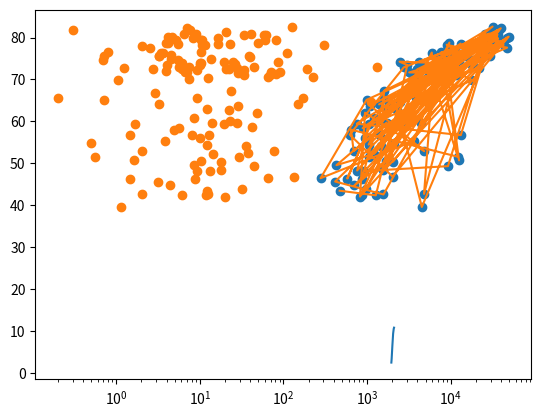

Source code (Python):
# %%
# Import matplotlib.pyplot as plt
import matplotlib.pyplot as plt

year = range(1950, 2101)
pop = [2.53, 2.57, 2.62, 2.67, 2.71, 2.76, 2.81, 2.86, 2.92, 2.97, 3.03, 3.08,
       3.14, 3.2, 3.26, 3.33, 3.4, 3.47, 3.54, 3.62, 3.69, 3.77, 3.84, 3.92,
       4.0, 4.07, 4.15, 4.22, 4.3, 4.37, 4.45, 4.53, 4.61, 4.69, 4.78, 4.86,
       4.95, 5.05, 5.14, 5.23, 5.32, 5.41, 5.49, 5.58, 5.66, 5.74, 5.82, 5.9,
       5.98, 6.05, 6.13, 6.2, 6.28, 6.36, 6.44, 6.51, 6.59, 6.67, 6.75, 6.83,
       6.92, 7.0, 7.08, 7.16, 7.24, 7.32, 7.4, 7.48, 7.56, 7.64, 7.72, 7.79,
       7.87, 7.94, 8.01, 8.08, 8.15, 8.22, 8.29, 8.36, 8.42, 8.49, 8.56, 8.62,
       8.68, 8.74, 8.8, 8.86, 8.92, 8.98, 9.04, 9.09, 9.15, 9.2, 9.26, 9.31,
       9.36, 9.41, 9.46, 9.5, 9.55, 9.6, 9.64, 9.68, 9.73, 9.77, 9.81, 9.85,
       9.88, 9.92, 9.96, 9.99, 10.03, 10.06, 10.09, 10.13, 10.16, 10.19, 10.22,
       10.25, 10.28, 10.31, 10.33, 10.36, 10.38, 10.41, 10.43, 10.46, 10.48,
       10.5, 10.52, 10.55, 10.57, 10.59, 10.61, 10.63, 10.65, 10.66, 10.68,
       10.7, 10.72, 10.73, 10.75, 10.77, 10.78, 10.79, 10.81, 10.82, 10.83,
       10.84, 10.85]

# Print the last item from year and pop
print(year[-1])
print(pop[-1])

# Make a line plot: year on the x-axis, pop on the y-axis
plt.plot(year, pop)

# Display the plot with plt.show()
plt.show()

# %%

life_exp = [43.828, 76.423, 72.301, 42.731, 75.32, 81.235, 79.829, 75.635,
            64.062, 79.441, 56.728, 65.554, 74.852, 50.728, 72.39, 73.005,
            52.295, 49.58, 59.723, 50.43, 80.653, 44.741, 50.651, 78.553,
            72.961, 72.889, 65.152, 46.462, 55.322, 78.782, 48.328, 75.748,
            78.273, 76.486, 78.332, 54.791, 72.235, 74.994, 71.338, 71.878,
            51.579, 58.04, 52.947, 79.313, 80.657, 56.735, 59.448, 79.406,
            60.022, 79.483, 70.259, 56.007, 46.388, 60.916, 70.198, 82.208,
            73.338, 81.757, 64.698, 70.65, 70.964, 59.545, 78.885, 80.745,
            80.546, 72.567, 82.603, 72.535, 54.11, 67.297, 78.623, 77.588,
            71.993, 42.592, 45.678, 73.952, 59.443, 48.303, 74.241, 54.467,
            64.164, 72.801, 76.195, 66.803, 74.543, 71.164, 42.082, 62.069,
            52.906, 63.785, 79.762, 80.204, 72.899, 56.867, 46.859, 80.196,
            75.64, 65.483, 75.537, 71.752, 71.421, 71.688, 75.563, 78.098,
            78.746, 76.442, 72.476, 46.242, 65.528, 72.777, 63.062, 74.002,
            42.568, 79.972, 74.663, 77.926, 48.159, 49.339, 80.941, 72.396,
            58.556, 39.613, 80.884, 81.701, 74.143, 78.4, 52.517, 70.616,
            58.42, 69.819, 73.923, 71.777, 51.542, 79.425, 78.242, 76.384,
            73.747, 74.249, 73.422, 62.698, 42.384, 43.487]

gdp_cap = [974.5803384, 5937.029526, 6223.367465, 4797.231267, 12779.37964,
           34435.36744, 36126.4927, 29796.04834, 1391.253792, 33692.60508,
           1441.284873, 3822.137084, 7446.298803, 12569.85177, 9065.800825,
           10680.79282, 1217.032994, 430.0706916, 1713.778686, 2042.09524,
           36319.23501, 706.016537, 1704.063724, 13171.63885, 4959.114854,
           7006.580419, 986.1478792, 277.5518587, 3632.557798, 9645.06142,
           1544.750112, 14619.22272, 8948.102923, 22833.30851, 35278.41874,
           2082.481567, 6025.374752, 6873.262326, 5581.180998, 5728.353514,
           12154.08975, 641.3695236, 690.8055759, 33207.0844, 30470.0167,
           13206.48452, 752.7497265, 32170.37442, 1327.60891, 27538.41188,
           5186.050003, 942.6542111, 579.231743, 1201.637154, 3548.330846,
           39724.97867, 18008.94444, 36180.78919, 2452.210407, 3540.651564,
           11605.71449, 4471.061906, 40675.99635, 25523.2771, 28569.7197,
           7320.880262, 31656.06806, 4519.461171, 1463.249282, 1593.06548,
           23348.13973, 47306.98978, 10461.05868, 1569.331442, 414.5073415,
           12057.49928, 1044.770126, 759.3499101, 12451.6558, 1042.581557,
           1803.151496, 10956.99112, 11977.57496, 3095.772271, 9253.896111,
           3820.17523, 823.6856205, 944.0, 4811.060429, 1091.359778,
           36797.93332, 25185.00911, 2749.320965, 619.6768924, 2013.977305,
           49357.19017, 22316.19287, 2605.94758, 9809.185636, 4172.838464,
           7408.905561, 3190.481016, 15389.92468, 20509.64777, 19328.70901,
           7670.122558, 10808.47561, 863.0884639, 1598.435089, 21654.83194,
           1712.472136, 9786.534714, 862.5407561, 47143.17964, 18678.31435,
           25768.25759, 926.1410683, 9269.657808, 28821.0637, 3970.095407,
           2602.394995, 4513.480643, 33859.74835, 37506.41907, 4184.548089,
           28718.27684, 1107.482182, 7458.396327, 882.9699438, 18008.50924,
           7092.923025, 8458.276384, 1056.380121, 33203.26128, 42951.65309,
           10611.46299, 11415.80569, 2441.576404, 3025.349798, 2280.769906,
           1271.211593, 469.7092981]

# Print the last item of gdp_cap and life_exp
print(gdp_cap[-1])
print(life_exp[-1])

# Make a line plot, gdp_cap on the x-axis, life_exp on the y-axis
plt.plot(gdp_cap, life_exp)

# Display the plot
plt.show()

# %%
# Change the line plot below to a scatter plot
plt.scatter(gdp_cap, life_exp)

# Put the x-axis on a logarithmic scale
plt.xscale('log')

# Show plot
plt.show()

# %%
pop = [31.889923, 3.600523, 33.333216, 12.420476, 40.301927, 20.434176,
       8.199783, 0.708573, 150.448339, 10.392226, 8.078314, 9.119152,
       4.552198, 1.639131, 190.010647, 7.322858, 14.326203, 8.390505,
       14.131858, 17.696293, 33.390141, 4.369038, 10.238807, 16.284741,
       1318.683096, 44.22755, 0.71096, 64.606759, 3.80061, 4.133884,
       18.013409, 4.493312, 11.416987, 10.228744, 5.46812, 0.496374,
       9.319622, 13.75568, 80.264543, 6.939688, 0.551201, 4.906585,
       76.511887, 5.23846, 61.083916, 1.454867, 1.688359, 82.400996,
       22.873338, 10.70629, 12.572928, 9.947814, 1.472041, 8.502814,
       7.483763, 6.980412, 9.956108, 0.301931, 1110.396331, 223.547,
       69.45357, 27.499638, 4.109086, 6.426679, 58.147733, 2.780132,
       127.467972, 6.053193, 35.610177, 23.301725, 49.04479, 2.505559,
       3.921278, 2.012649, 3.193942, 6.036914, 19.167654, 13.327079,
       24.821286, 12.031795, 3.270065, 1.250882, 108.700891, 2.874127,
       0.684736, 33.757175, 19.951656, 47.76198, 2.05508, 28.90179,
       16.570613, 4.115771, 5.675356, 12.894865, 135.031164, 4.627926,
       3.204897, 169.270617, 3.242173, 6.667147, 28.674757, 91.077287,
       38.518241, 10.642836, 3.942491, 0.798094, 22.276056, 8.860588,
       0.199579, 27.601038, 12.267493, 10.150265, 6.144562, 4.553009,
       5.447502, 2.009245, 9.118773, 43.997828, 40.448191, 20.378239,
       42.292929, 1.133066, 9.031088, 7.554661, 19.314747, 23.174294,
       38.13964, 65.068149, 5.701579, 1.056608, 10.276158, 71.158647,
       29.170398, 60.776238, 301.139947, 3.447496, 26.084662, 85.262356,
       4.018332, 22.211743, 11.746035, 12.311143]

# Build Scatter plot
plt.scatter(pop, life_exp)

# Show plot
plt.show()
